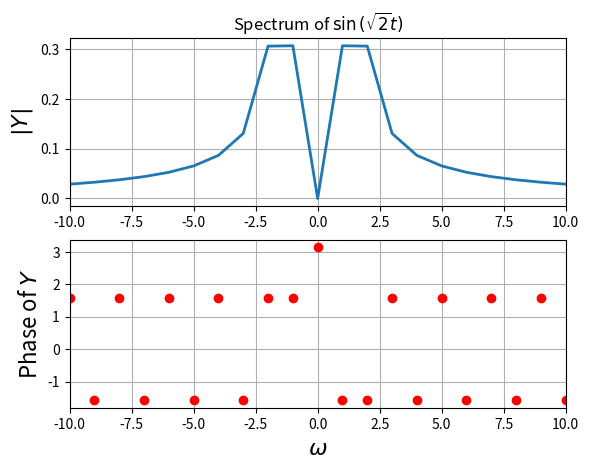
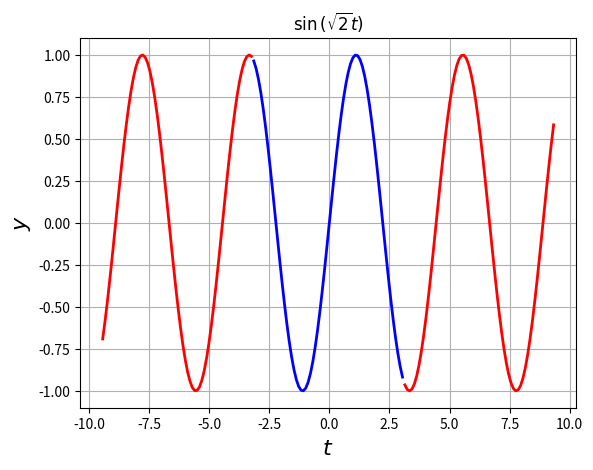
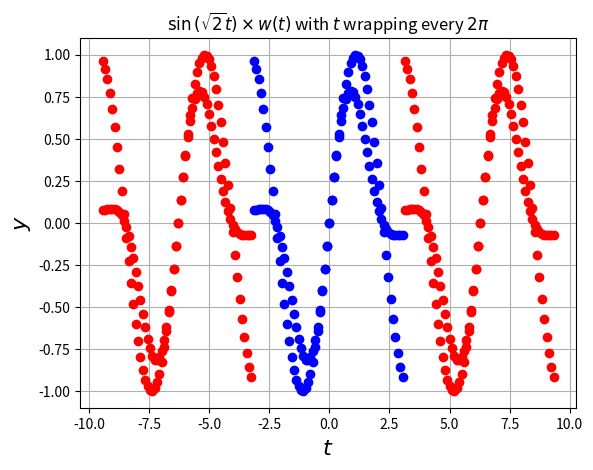
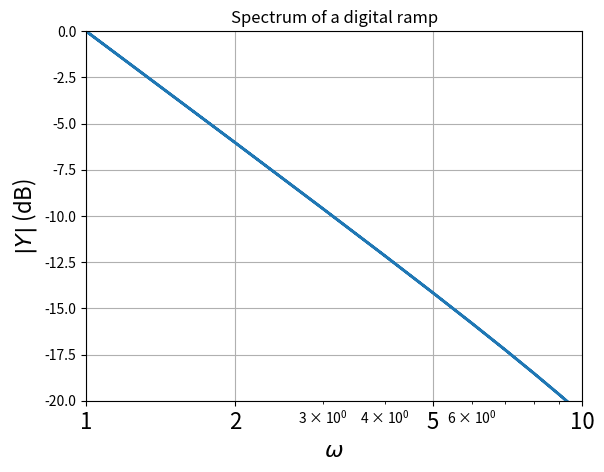
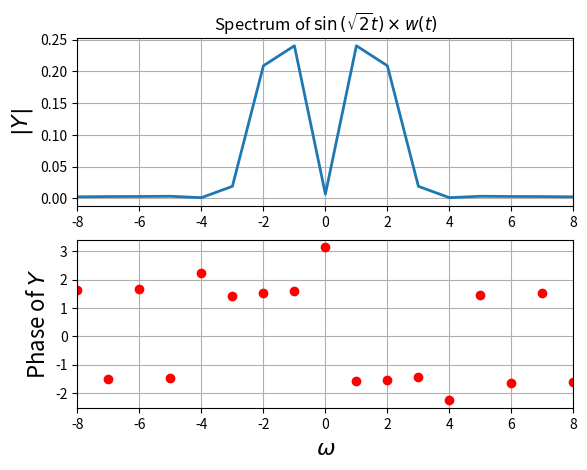
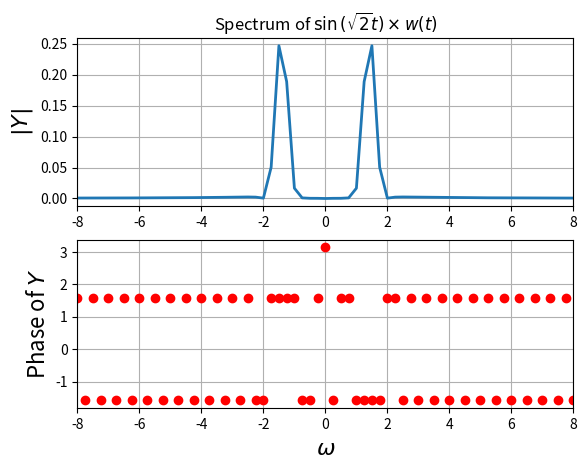
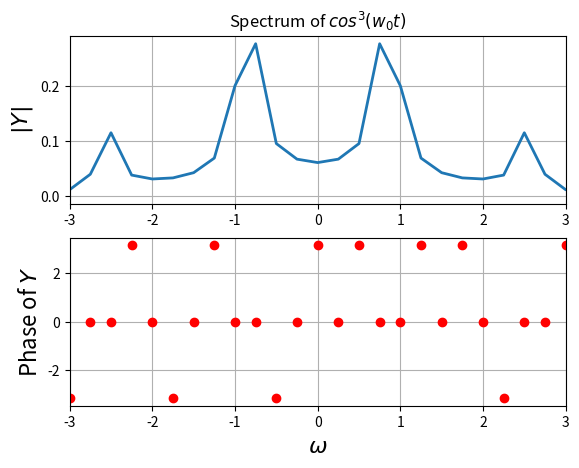
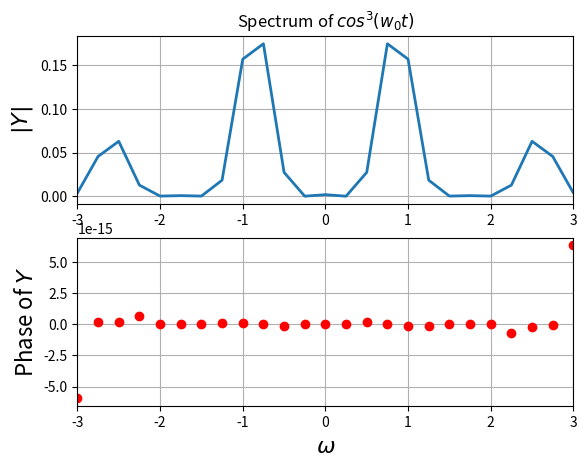
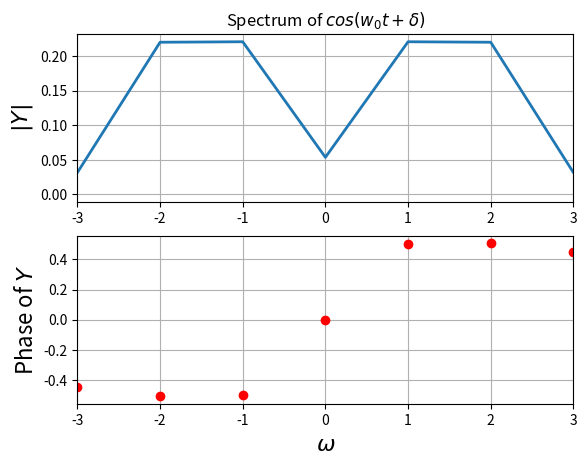
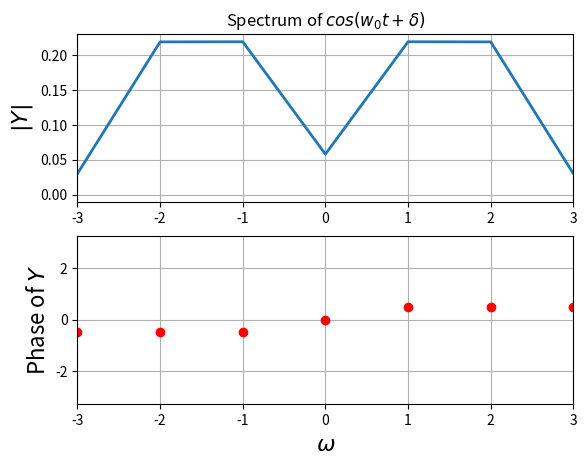
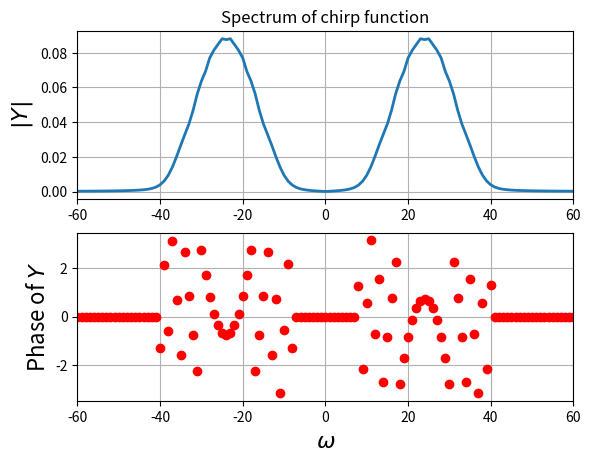
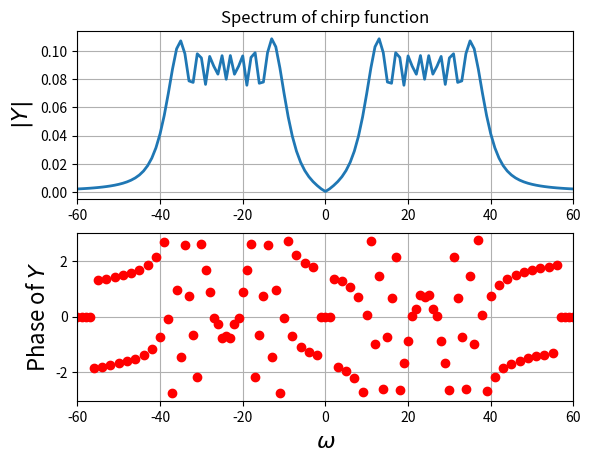
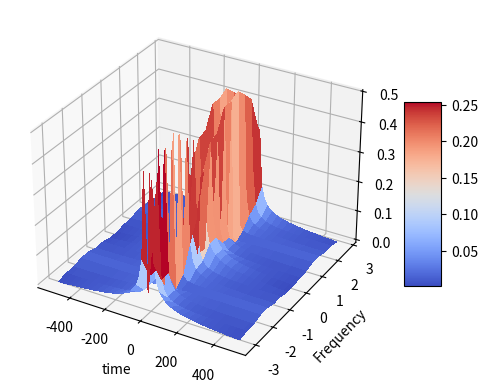

Here is the Python script that generated these plots, in order:
from pylab import*

from mpl_toolkits.mplot3d import Axes3D
from matplotlib import cm

t = linspace(-pi, pi, 65)[:-1]
dt = t[1]-t[0]
fmax = 1/dt
y = sin(sqrt(2)*t)
y[0] = 0  
y = fftshift(y) 
Y = fftshift(fft(y))/64.0
w = linspace(-pi*fmax, pi*fmax, 65)[:-1]
figure()
subplot(2, 1, 1)
plot(w, abs(Y), lw=2)
xlim([-10, 10])
ylabel(r"$|Y|$", size=16)
title(r"Spectrum of $\sin\left(\sqrt{2}t\right)$")
grid(True)
subplot(2, 1, 2)
plot(w, angle(Y), 'ro', lw=2)
xlim([-10, 10])
ylabel(r"Phase of $Y$", size=16)
xlabel(r"$\omega$", size=16)
grid(True)

show()
t1 = linspace(-pi, pi, 65)[:-1]
t2 = linspace(-3*pi, -pi, 65)[:-1]
t3 = linspace(pi, 3*pi, 65)[:-1]
# y=sin(sqrt(2)*t)
figure(2)
plot(t1, sin(sqrt(2)*t1), 'b', lw=2)
plot(t2, sin(sqrt(2)*t2), 'r', lw=2)
plot(t3, sin(sqrt(2)*t3), 'r', lw=2)
ylabel(r"$y$", size=16)
xlabel(r"$t$", size=16)
title(r"$\sin\left(\sqrt{2}t\right)$")
grid(True)

show()

t1 = linspace(-pi, pi, 65)[:-1]
t2 = linspace(-3*pi, -pi, 65)[:-1]
t3 = linspace(pi, 3*pi, 65)[:-1]
y = sin(sqrt(2)*t1)
figure(3)
plot(t1, y, 'bo', lw=2)
plot(t2, y, 'ro', lw=2)
plot(t3, y, 'ro', lw=2)
ylabel(r"$y$", size=16)
xlabel(r"$t$", size=16)
title(r"$\sin\left(\sqrt{2}t\right)$ with $t$ wrapping every $2\pi$ ")
grid(True)
show()

t = linspace(-pi, pi, 65)[:-1]
dt = t[1]-t[0]
fmax = 1/dt
y = t
y[0] = 0  # the sample corresponding to -tmax should be set zeroo
y = fftshift(y)  # make y start with y(t=0)
Y = fftshift(fft(y))/64.0
w = linspace(-pi*fmax, pi*fmax, 65)[:-1]
figure()
semilogx(abs(w), 20*log10(abs(Y)), lw=2)
xlim([1, 10])
ylim([-20, 0])
xticks([1, 2, 5, 10], ["1", "2", "5", "10"], size=16)
ylabel(r"$|Y|$ (dB)", size=16)
title(r"Spectrum of a digital ramp")
xlabel(r"$\omega$", size=16)
grid(True)
show()

t1 = linspace(-pi, pi, 65)[:-1]
t2 = linspace(-3*pi, -pi, 65)[:-1]
t3 = linspace(pi, 3*pi, 65)[:-1]
n = arange(64)
wnd = fftshift(0.54+0.46*cos(2*pi*n/63))
y = sin(sqrt(2)*t1)*wnd
figure(3)
plot(t1, y, 'bo', lw=2)
plot(t2, y, 'ro', lw=2)
plot(t3, y, 'ro', lw=2)
ylabel(r"$y$", size=16)
xlabel(r"$t$", size=16)
title(r"$\sin\left(\sqrt{2}t\right)\times w(t)$ with $t$ wrapping every $2\pi$ ")
grid(True)
show()

t = linspace(-pi, pi, 65)[:-1]
dt = t[1]-t[0]
fmax = 1/dt
n = arange(64)
wnd = fftshift(0.54+0.46*cos(2*pi*n/63))
y = sin(sqrt(2)*t)*wnd
y[0] = 0  
y = fftshift(y)  
Y = fftshift(fft(y))/64.0
w = linspace(-pi*fmax, pi*fmax, 65)[:-1]
figure()
subplot(2, 1, 1)
plot(w, abs(Y), lw=2)
xlim([-8, 8])
ylabel(r"$|Y|$", size=16)
title(r"Spectrum of $\sin\left(\sqrt{2}t\right)\times w(t)$")
grid(True)
subplot(2, 1, 2)
plot(w, angle(Y), 'ro', lw=2)
xlim([-8, 8])
ylabel(r"Phase of $Y$", size=16)
xlabel(r"$\omega$", size=16)
grid(True)
show()

t = linspace(-4*pi, 4*pi, 257)[:-1]
dt = t[1]-t[0]
fmax = 1/dt
n = arange(256)
wnd = fftshift(0.54+0.46*cos(2*pi*n/256))
y = sin(sqrt(2)*t)
y = y*wnd
y[0] = 0 
y = fftshift(y)  
Y = fftshift(fft(y))/256.0
w = linspace(-pi*fmax, pi*fmax, 257)[:-1]
figure()
subplot(2, 1, 1)
plot(w, abs(Y), lw=2)
xlim([-8, 8])
ylabel(r"$|Y|$", size=16)
title(r"Spectrum of $\sin\left(\sqrt{2}t\right)\times w(t)$")
grid(True)
subplot(2, 1, 2)
plot(w, angle(Y), 'ro', lw=2)
xlim([-8, 8])
ylabel(r"Phase of $Y$", size=16)
xlabel(r"$\omega$", size=16)
grid(True)

show()


def spectrum(lim, n, f, t_=0, show_=True, t_lims=False, windowing=False, xlim1=10, title1=r"Spectrum of $\sin\left(\sqrt{2}t\right)$", xlabel1=r"$\omega$", ylabel1=r"$|Y|$", ylabel2=r"Phase of $Y$"):
    if(t_lims):
        t = t_
    else:
        t = linspace(-lim, lim, n+1)[:-1]
    dt = t[1]-t[0]
    fmax = 1/dt
    y = f(t)
    if (windowing):
        m = arange(n)
        wnd = fftshift(0.54+0.46*cos(2*pi*m/n))
        y = y*wnd
    y[0] = 0  
    y = fftshift(y)  
    Y = fftshift(fft(y))/float(n)
    w = linspace(-pi*fmax, pi*fmax, n+1)[:-1]

    mag = abs(Y)
    ph = angle(Y)
    if(show_):
        figure()
        subplot(2, 1, 1)
        plot(w, mag, lw=2)
        xlim([-xlim1, xlim1])
        ylabel(ylabel1, size=16)
        title(title1)
        grid(True)
        subplot(2, 1, 2)
        ph[where(mag < 3e-3)] = 0
        plot(w, ph, 'ro', lw=2)
        xlim([-xlim1, xlim1])
        ylabel(ylabel2, size=16)
        xlabel(xlabel1, size=16)
        grid(True)
        show()
    return w, Y

# defining cos^3


def cos3(t, w0=0.86):
    return (cos(w0*t))**3


def cosine(t, w0=1.5, delta=0.5):
    return cos(w0*t + delta)



a, b = spectrum(4*pi, 64*4, cos3, xlim1=3, windowing=False,
                title1=r"Spectrum of $cos^3(w_0t)$")
a, b = spectrum(4*pi, 64*4, cos3, xlim1=3, windowing=True,
                title1=r"Spectrum of $cos^3(w_0t)$")


w, Y = spectrum(pi, 128, cosine, xlim1=3, windowing=True,
                title1=r"Spectrum of $cos(w_0t + \delta)$")


def estimated_omega(w, Y):
    ii = where(w > 0)
    omega = (sum(abs(Y[ii])**2*w[ii])/sum(abs(Y[ii])**2))  # weighted average
    print("omega = ", omega)


def estimated_delta(w, Y, sup=1e-4, window=1):
    ii_1 = np.where(np.logical_and(np.abs(Y) > sup, w > 0))[0]
    np.sort(ii_1)
    points = ii_1[1:window+1]
   
    print(np.sum(np.angle(Y[points]))/len(points))


estimated_omega(w, Y)
estimated_delta(w, Y)



def noisycosine(t, w0=1.5, delta=0.5):
    return cos(w0*t + delta) + 0.1*np.random.randn(128)


w, Y = spectrum(pi, 128, noisycosine, xlim1=3, windowing=True,
                title1=r"Spectrum of $cos(w_0t + \delta)$")

estimated_omega(w, Y)
estimated_delta(w, Y)


def chirp(t):
    return cos(16*(1.5 + t/(2*pi))*t)


w, Y = spectrum(pi, 1024, chirp, xlim1=60, windowing=True,
                title1=r"Spectrum of chirp function")
w, Y = spectrum(pi, 1024, chirp, xlim1=60, windowing=False,
                title1=r"Spectrum of chirp function")



t = np.linspace(-np.pi, np.pi, 1025)
t = t[:-1]
t_arrays = np.split(t, 16)

Y_mags = np.zeros((16, 64))
Y_angles = np.zeros((16, 64))

for i in range(len(t_arrays)):
    w, Y = spectrum(lim=10, t_=t_arrays[i], t_lims=True, n=64, f=chirp, xlim1=60,
                    windowing=False, title1=r"Spectrum of chirp function", show_=False)
    Y_mags[i] = abs(Y)
    Y_angles[i] = angle(Y)
# plotting
fig = plt.figure()
ax = fig.add_subplot(111, projection='3d')

t = np.linspace(-np.pi, np.pi, 1025)
t = t[:-1]
fmax = 1/(t[1]-t[0])
t = t[::64]
w = np.linspace(-fmax*np.pi, fmax*np.pi, 64+1)
w = w[:-1]
t, w = np.meshgrid(t, w)

surf = ax.plot_surface(w, t, Y_mags.T, cmap=cm.coolwarm,
                       linewidth=0, antialiased=False)
fig.colorbar(surf, shrink=0.5, aspect=5)
plt.ylabel("Frequency")
plt.xlabel("time")

plt.show()
